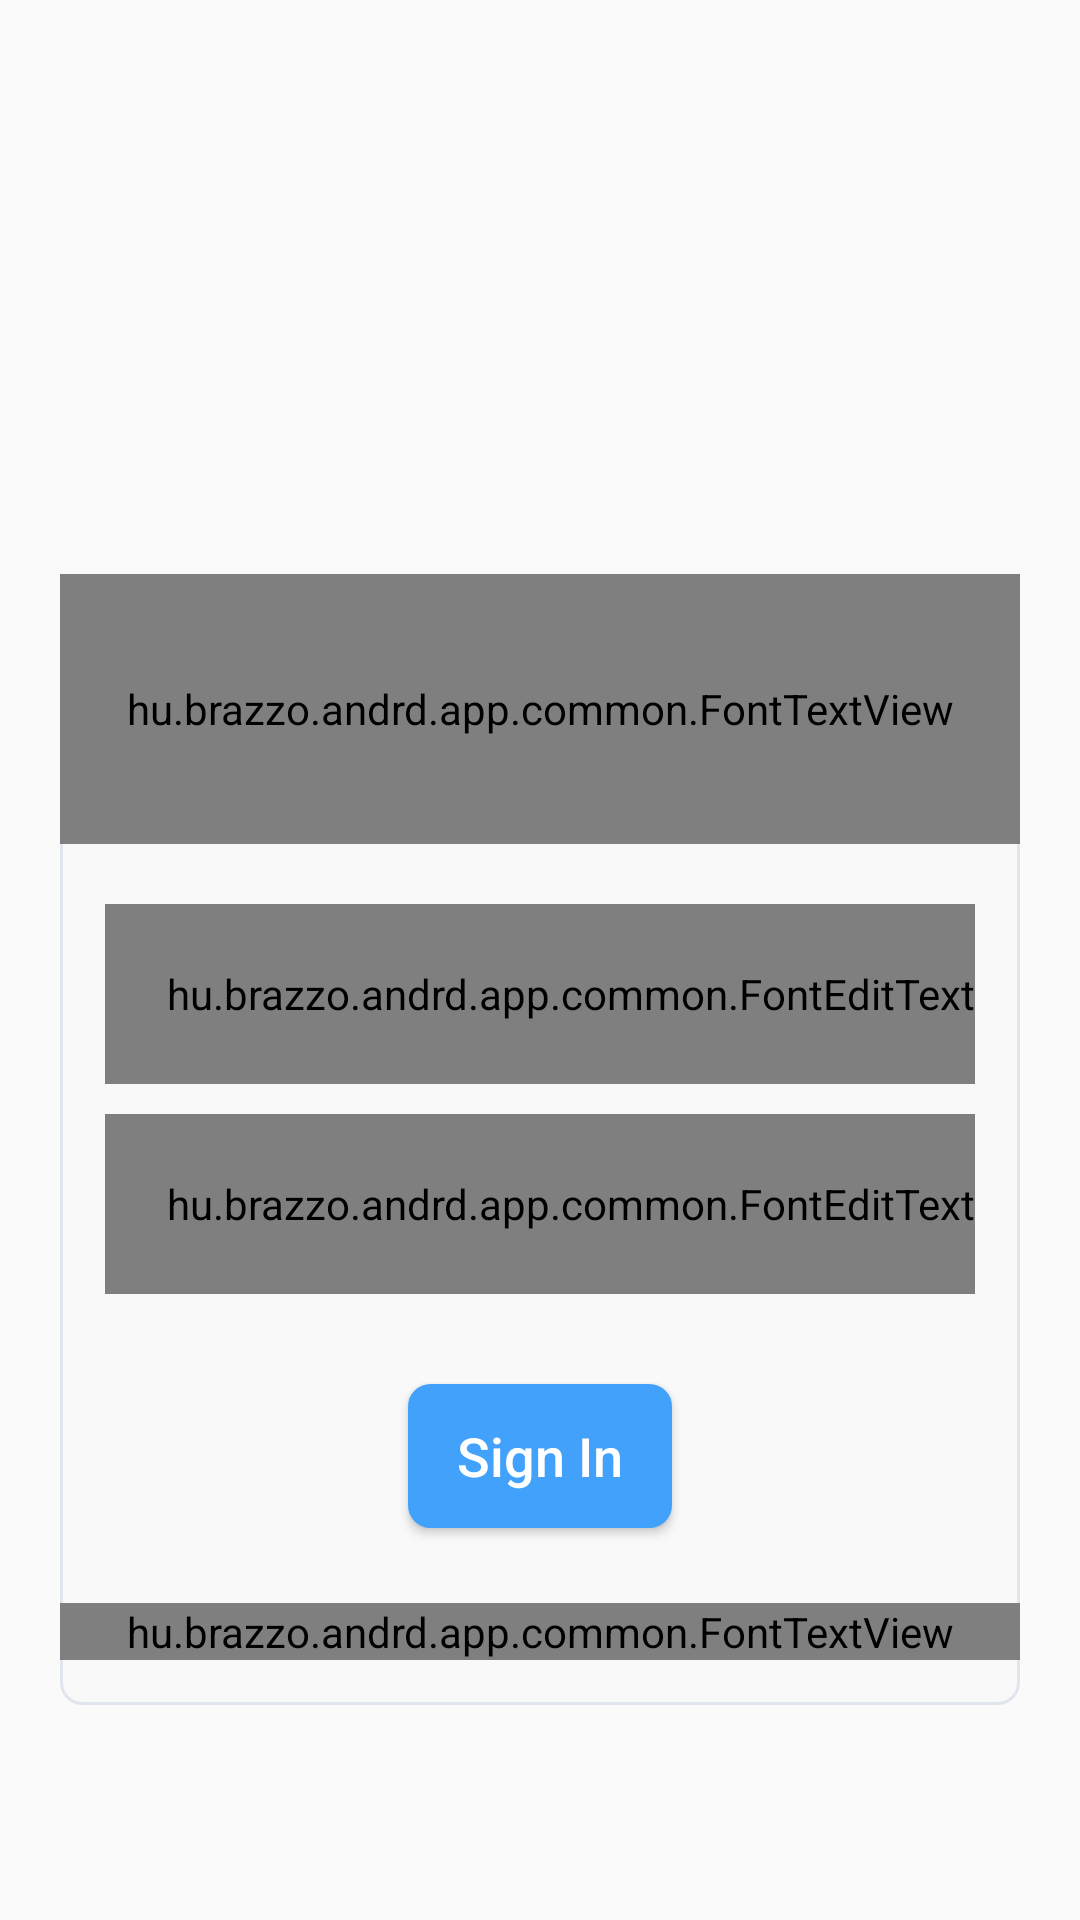

Write the Android layout XML for this screen, with the resource values it uses.
<!-- AndroidManifest.xml: activity theme AppTheme -->
<!-- res/layout/sign_in.xml -->
<?xml version="1.0" encoding="utf-8"?>
<layout xmlns:android="http://schemas.android.com/apk/res/android">

    <data>

        <variable
            name="viewModel"
            type="hu.brazzo.andrd.login.viewmodel.SignInViewModel" />
    </data>

    <LinearLayout
        android:layout_width="match_parent"
        android:layout_height="match_parent"
        android:orientation="vertical">

        <ScrollView
            android:layout_width="match_parent"
            android:layout_height="match_parent">

            <LinearLayout
                android:layout_width="match_parent"
                android:layout_height="match_parent"
                android:layout_gravity="center"
                android:orientation="vertical">

                <ImageView
                    android:layout_width="290dp"
                    android:layout_height="100dp"
                    android:layout_gravity="center_vertical|center_horizontal"
                    android:layout_marginTop="20dp"
                    android:background="@null"
                    android:src="@mipmap/ic_launcher"
                    android:text="logo" />

                <LinearLayout style="@style/customFormLayout">

                    <hu.brazzo.andrd.app.common.FontTextView
                        android:id="@+id/signInLabel"
                        style="@style/customTextViewTitle"
                        android:layout_height="90dp"
                        android:text="@string/signInTitle" />

                    
                    <android.support.design.widget.TextInputLayout style="@style/customTextInputLayout">

                        <hu.brazzo.andrd.app.common.FontEditText
                            android:id="@+id/etUsername"
                            style="@style/customEditText"
                            android:hint="@string/signInUsernameHint"
                            android:inputType="textEmailAddress" />

                    </android.support.design.widget.TextInputLayout>

                    
                    <android.support.design.widget.TextInputLayout style="@style/customTextInputLayout">

                        <hu.brazzo.andrd.app.common.FontEditText
                            android:id="@+id/etPassword"
                            style="@style/customEditText"
                            android:hint="@string/signInPasswordHint"
                            android:inputType="textPassword" />
                    </android.support.design.widget.TextInputLayout>

                    <android.support.v7.widget.AppCompatButton
                        android:id="@+id/btnSignIn"
                        style="@style/customButton"
                        android:onClick="@{viewModel::onSignInClicked}"
                        android:text="@string/signInButton" />

                    <hu.brazzo.andrd.app.common.FontTextView
                        android:id="@+id/newPasswordLabel"
                        style="@style/customTextViewTitle"
                        android:background="@null"
                        android:onClick="@{viewModel::onResetPasswordClicked}"
                        android:text="@string/signInNewPwdTitle"
                        android:textSize="16dp" />

                </LinearLayout>

            </LinearLayout>

        </ScrollView>
    </LinearLayout>

</layout>
<!-- resources referenced by this layout -->
<resources>
  <string name="signInButton">Sign In</string>
  <string name="signInNewPwdTitle">Reset your password</string>
  <string name="signInPasswordHint">Password</string>
  <string name="signInTitle">Sign In</string>
  <string name="signInUsernameHint">Username</string>
  <style name="customButton">
          <item name="android:layout_height">wrap_content</item>
          <item name="android:layout_width">wrap_content</item>
          <item name="android:layout_gravity">center</item>
          <item name="android:layout_margin">25dp</item>
          <item name="android:background">@drawable/background_btn</item>
          <item name="android:padding">10dp</item>
          <item name="android:textColor">@color/white</item>
          <item name="android:textAllCaps">false</item>
          <item name="android:textSize">18sp</item>
      </style>
  <style name="customEditText">
          <item name="android:layout_height">match_parent</item>
          <item name="android:layout_width">match_parent</item>
          <item name="android:background">@null</item>
          <item name="android:paddingLeft">20dp</item>
      </style>
  <style name="customFormLayout">
          <item name="android:layout_width">match_parent</item>
          <item name="android:layout_height">wrap_content</item>
          <item name="android:layout_margin">20dp</item>
          <item name="android:background">@drawable/background_layout</item>
          <item name="android:orientation">vertical</item>
      </style>
  <style name="customTextInputLayout">
          <item name="android:layout_width">match_parent</item>
          <item name="android:layout_height">60dp</item>
          <item name="android:layout_marginLeft">15dp</item>
          <item name="android:layout_marginTop">5dp</item>
          <item name="android:layout_marginRight">15dp</item>
          <item name="android:layout_marginBottom">5dp</item>
          <item name="android:background">@drawable/background_inputlayout</item>
      </style>
  <style name="AppTheme" parent="Theme.AppCompat.Light.DarkActionBar">
          
          <item name="colorPrimary">@color/colorPrimary</item>
          <item name="colorPrimaryDark">@color/colorPrimaryDark</item>
          <item name="colorAccent">@color/colorAccent</item>
      </style>
  <!-- drawable background_btn (drawable) -->
  <?xml version="1.0" encoding="utf-8"?>
  <shape xmlns:android="http://schemas.android.com/apk/res/android"
      android:shape="rectangle">
      <solid android:color="@color/colorButton" />
      <stroke android:width="1dp"
          android:color="@color/colorButton" />
      <corners android:radius="7dp" />
  </shape>
  <color name="white">#FFFFFF</color>
  <!-- drawable background_layout (drawable) -->
  <?xml version="1.0" encoding="utf-8"?>
  <shape xmlns:android="http://schemas.android.com/apk/res/android"
      android:shape="rectangle">
      <solid android:color="@color/layoutBackground" />
      <stroke
          android:width="1dp"
          android:color="@color/layoutBorder" />
      <corners android:radius="7dp" />
  </shape>
  <!-- drawable background_inputlayout (drawable) -->
  <?xml version="1.0" encoding="utf-8"?>
  <shape xmlns:android="http://schemas.android.com/apk/res/android"
      android:shape="rectangle">
      <solid android:color="@color/white" />
      <stroke android:width="1dp"
          android:color="@color/white" />
      <corners android:radius="7dp" />
  </shape>
  <color name="colorPrimary">#3F51B5</color>
  <color name="colorPrimaryDark">#303F9F</color>
  <color name="colorAccent">#FF4081</color>
  <color name="colorButton">#42A2FB</color>
  <color name="layoutBackground">#F9F9F9</color>
  <color name="layoutBorder">#E1E5ED</color>
</resources>
